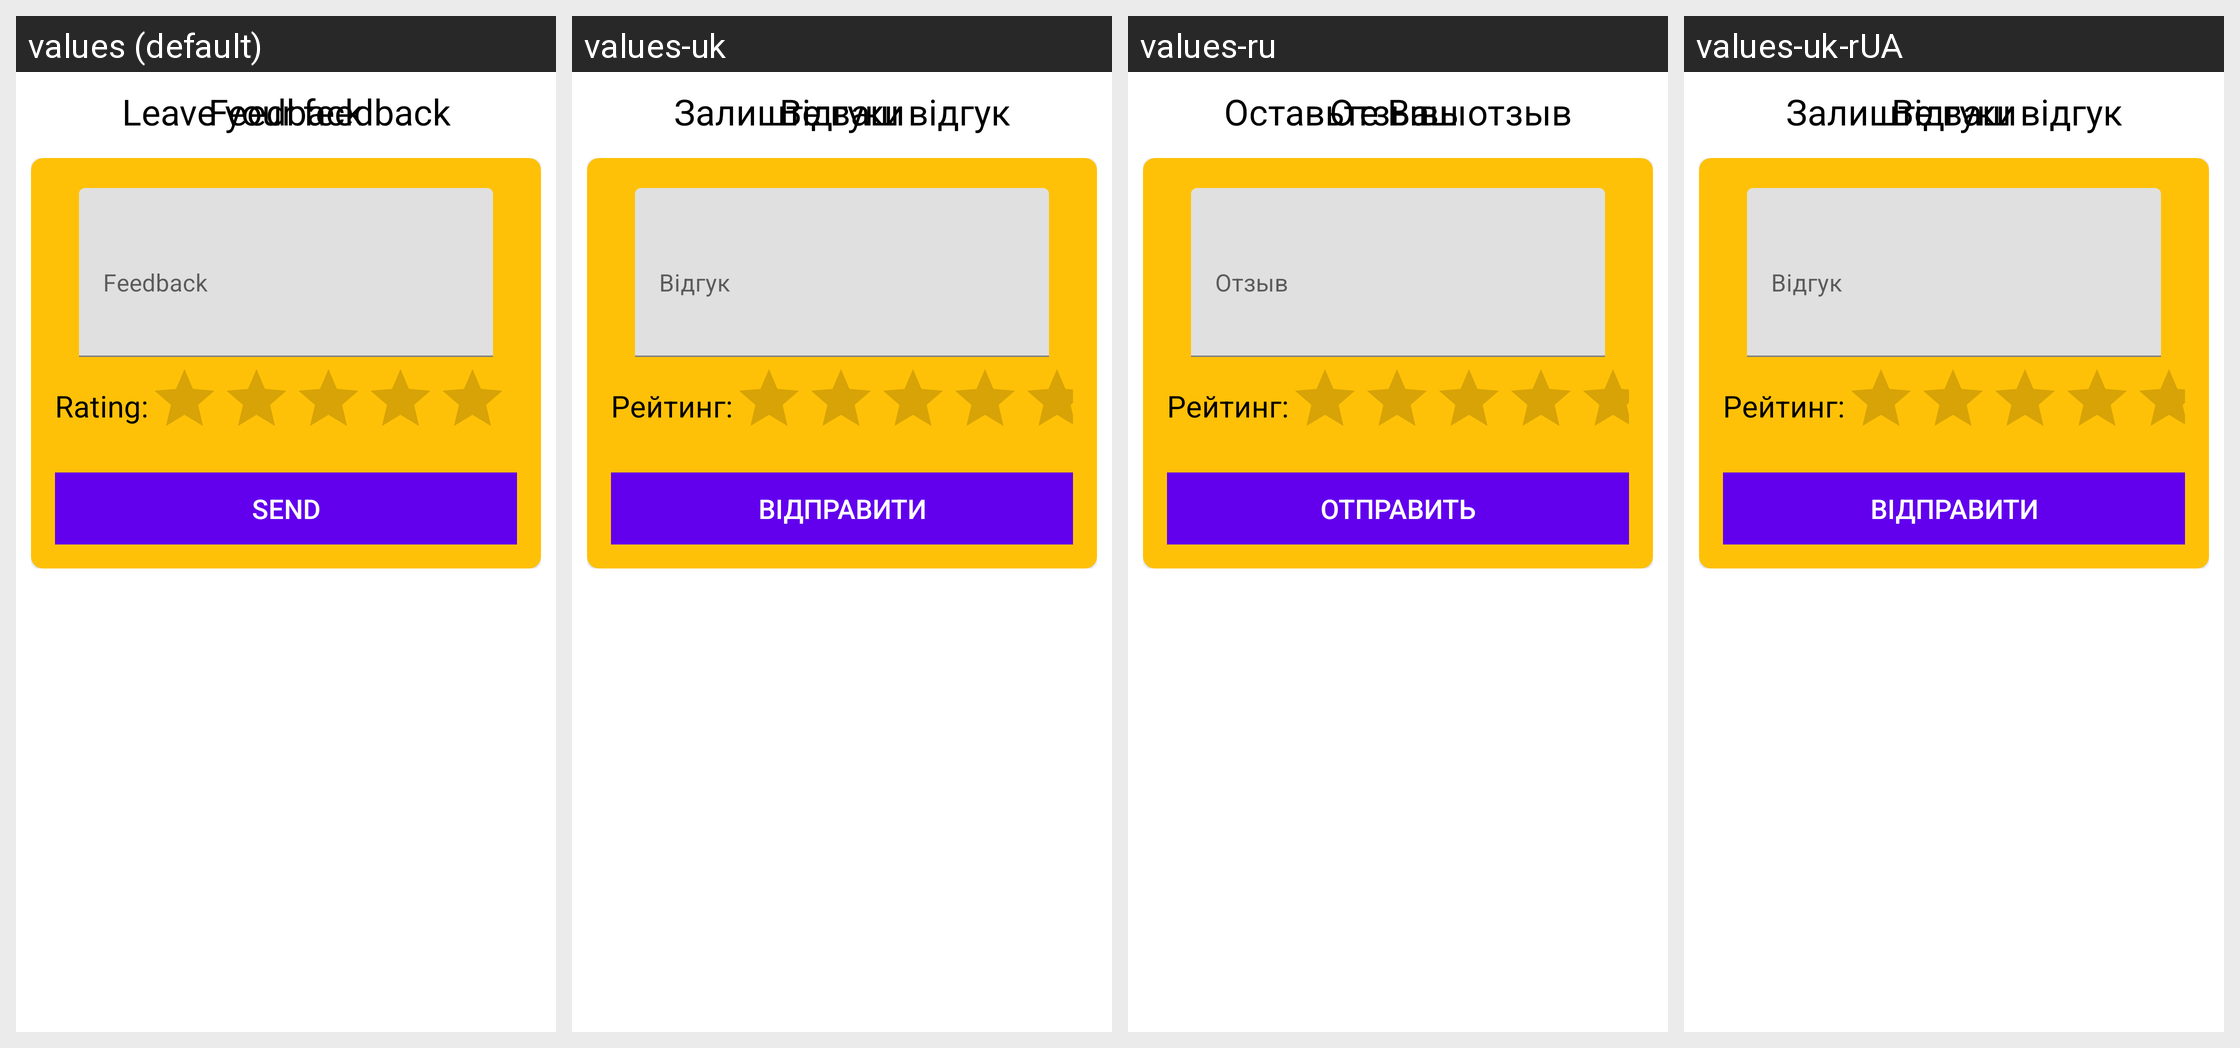

Here is an Android app screen in its default locale and in the app's own translations. Write out the translated-string differences for the strings that appear on this screen.
Android screen res/layout/fragment_feedback.xml rendered under 4 locales, left to right: values (default), values-uk, values-ru, values-uk-rUA. Device: Nexus 5 (rendered at 1080×1920; each locale shown at half size, 540×960, under a caption strip naming it); theme Theme.MaterialComponents.DayNight.NoActionBar.
Strings drawn on this screen, with the default value and each locale's value (text and hints the layout hard-codes, and strings that could not be matched under every locale, appear in the picture but are not listed):

leave_your_feedback
  values: Leave your feedback
  values-uk: Залиште ваш відгук
  values-ru: Оставьте Ваш отзыв
  values-uk-rUA: Залиште ваш відгук

feedbacks
  values: Feedback
  values-uk: Відгуки
  values-ru: Отзывы
  values-uk-rUA: Відгуки

average_rating
  values: Average rating:
  values-uk: Середній рейтинг:
  values-ru: Срейдний рейтинг:
  values-uk-rUA: Середній рейтинг:

feedback_amount
  values: Feedback amount:
  values-uk: Кількість відгуків:
  values-ru: Количество отзывов:
  values-uk-rUA: Кількість відгуків:

rating
  values: Rating:
  values-uk: Рейтинг:
  values-ru: Рейтинг:
  values-uk-rUA: Рейтинг:

send
  values: Send
  values-uk: Відправити
  values-ru: Отправить
  values-uk-rUA: Відправити
